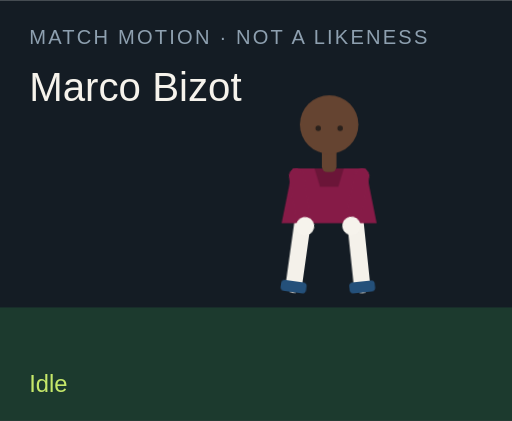
t = 0.00 s
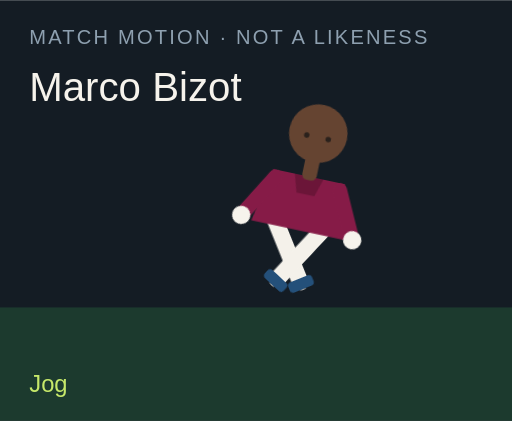
t = 1.50 s
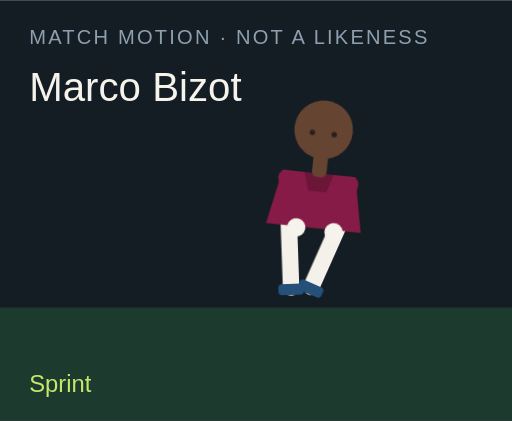
t = 3.00 s
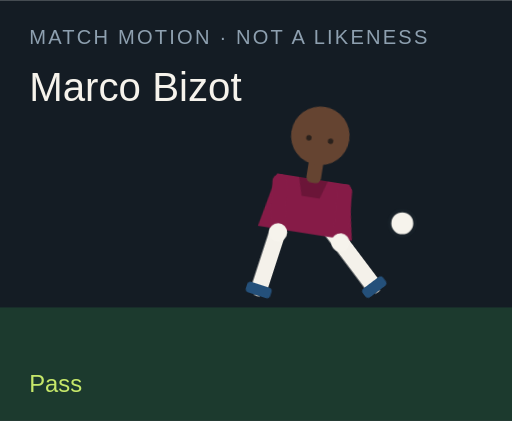
t = 4.50 s
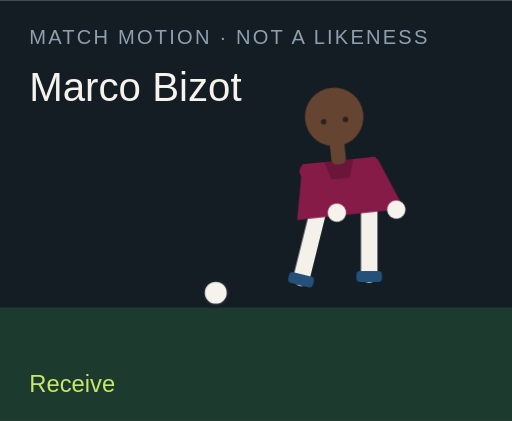
t = 6.00 s
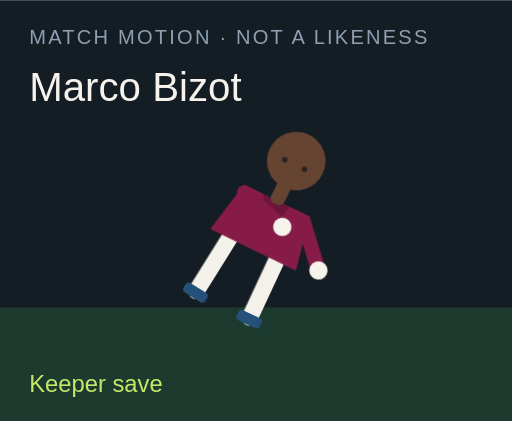
t = 7.50 s

The animated SVG that drew these frames (rendered in a browser with its animation timeline set to each time). Animation: 18 CSS @keyframes rules; one cycle of 9.00 s, repeats indefinitely.

<?xml version="1.0" encoding="UTF-8"?>
<svg xmlns="http://www.w3.org/2000/svg" viewBox="0 0 280 230" role="img">
  <style>@media (prefers-reduced-motion: reduce){animate,animateTransform{display:none}}</style>
  <rect width="280" height="230" fill="#141c24"/>
  <rect y="168" width="280" height="62" fill="#1c3a2e"/>
  <text x="16" y="24" fill="#8ea0b0" font-family="Arial,sans-serif" font-size="11" letter-spacing="1.2">MATCH MOTION · NOT A LIKENESS</text>
  <text x="16" y="55" fill="#f6f3ec" font-family="Impact,sans-serif" font-size="22">Marco Bizot</text>
  <circle r="7" fill="#f6f3ec" stroke="#172028" stroke-width="2" id="motion-26316" cx="150" cy="160" opacity="0">
    
    
    
  </circle>
  <g transform="translate(132 40)">
    <g id="motion-26338" transform="rotate(0 48 90)">
      
      <g id="motion-26340" transform="translate(0 0)">
        
        <g transform="translate(34 78)"><g id="motion-26342" transform="rotate(8)"><path d="M0 0 V38" stroke="#f4f1ea" stroke-width="9" stroke-linecap="round"/><rect x="-7" y="36" width="14" height="6" rx="2" fill="#24507a"/></g></g>
        <g transform="translate(62 78)"><g id="motion-26344" transform="rotate(-6)"><path d="M0 0 V38" stroke="#f4f1ea" stroke-width="9" stroke-linecap="round"/><rect x="-7" y="36" width="14" height="6" rx="2" fill="#24507a"/></g></g>
        <path d="M28 52 h40 l6 30 H22 Z" fill="#861b47"/>
        <path d="M40 52 h16 l-3 10 H43 Z" fill="#000" opacity=".2"/>
        <g transform="translate(30 56)"><g id="motion-26346" transform="rotate(-10)"><path d="M0 0 V28" stroke="#861b47" stroke-width="8" stroke-linecap="round"/><circle cx="0" cy="28" r="5" fill="#f6f3ec"/></g></g>
        <g transform="translate(66 56)"><g id="motion-26348" transform="rotate(12)"><path d="M0 0 V28" stroke="#861b47" stroke-width="8" stroke-linecap="round"/><circle cx="0" cy="28" r="5" fill="#f6f3ec"/></g></g>
        <rect x="44" y="40" width="8" height="14" rx="3" fill="#654431"/>
        <circle cx="48" cy="28" r="16" fill="#654431"/>
        
        <circle cx="42" cy="30" r="1.5" fill="#2a211c"/><circle cx="54" cy="30" r="1.5" fill="#2a211c"/>
      </g>
    </g>
  </g>
  <text x="16" y="214" fill="#c6e86a" font-family="Arial,sans-serif" font-size="13" opacity="1" id="motion-26320">Idle</text><text x="16" y="214" fill="#c6e86a" font-family="Arial,sans-serif" font-size="13" opacity="0" id="motion-26322">Jog</text><text x="16" y="214" fill="#c6e86a" font-family="Arial,sans-serif" font-size="13" opacity="0" id="motion-26324">Sprint</text><text x="16" y="214" fill="#c6e86a" font-family="Arial,sans-serif" font-size="13" opacity="0" id="motion-26326">Dribble</text><text x="16" y="214" fill="#c6e86a" font-family="Arial,sans-serif" font-size="13" opacity="0" id="motion-26328">Pass</text><text x="16" y="214" fill="#c6e86a" font-family="Arial,sans-serif" font-size="13" opacity="0" id="motion-26330">Shoot</text><text x="16" y="214" fill="#c6e86a" font-family="Arial,sans-serif" font-size="13" opacity="0" id="motion-26332">Receive</text><text x="16" y="214" fill="#c6e86a" font-family="Arial,sans-serif" font-size="13" opacity="0" id="motion-26334">Keeper save</text><text x="16" y="214" fill="#c6e86a" font-family="Arial,sans-serif" font-size="13" opacity="0" id="motion-26336">Gloves up</text>
<style>@keyframes track-26317{0%{cx:150px}11.1%{cx:156px}22.2%{cx:164px}33.300000000000004%{cx:142px}44.4%{cx:190px}55.60000000000001%{cx:250px}66.7%{cx:118px}77.8%{cx:150px}88.9%{cx:150px}100%{cx:150px}}@keyframes track-26318{0%{cy:160px}11.1%{cy:158px}22.2%{cy:154px}33.300000000000004%{cy:156px}44.4%{cy:148px}55.60000000000001%{cy:96px}66.7%{cy:160px}77.8%{cy:160px}88.9%{cy:160px}100%{cy:160px}}@keyframes track-26319{0%{opacity:0}11.1%{opacity:0}22.2%{opacity:0}33.300000000000004%{opacity:1}44.4%{opacity:1}55.60000000000001%{opacity:1}66.7%{opacity:1}77.8%{opacity:0}88.9%{opacity:0}100%{opacity:0}}@keyframes track-26321{0%{opacity:1}11.1%{opacity:0}22.2%{opacity:0}33.300000000000004%{opacity:0}44.4%{opacity:0}55.60000000000001%{opacity:0}66.7%{opacity:0}77.8%{opacity:0}88.9%{opacity:0}100%{opacity:1}}@keyframes track-26323{0%{opacity:0}11.1%{opacity:1}22.2%{opacity:0}33.300000000000004%{opacity:0}44.4%{opacity:0}55.60000000000001%{opacity:0}66.7%{opacity:0}77.8%{opacity:0}88.9%{opacity:0}100%{opacity:0}}@keyframes track-26325{0%{opacity:0}11.1%{opacity:0}22.2%{opacity:1}33.300000000000004%{opacity:0}44.4%{opacity:0}55.60000000000001%{opacity:0}66.7%{opacity:0}77.8%{opacity:0}88.9%{opacity:0}100%{opacity:0}}@keyframes track-26327{0%{opacity:0}11.1%{opacity:0}22.2%{opacity:0}33.300000000000004%{opacity:1}44.4%{opacity:0}55.60000000000001%{opacity:0}66.7%{opacity:0}77.8%{opacity:0}88.9%{opacity:0}100%{opacity:0}}@keyframes track-26329{0%{opacity:0}11.1%{opacity:0}22.2%{opacity:0}33.300000000000004%{opacity:0}44.4%{opacity:1}55.60000000000001%{opacity:0}66.7%{opacity:0}77.8%{opacity:0}88.9%{opacity:0}100%{opacity:0}}@keyframes track-26331{0%{opacity:0}11.1%{opacity:0}22.2%{opacity:0}33.300000000000004%{opacity:0}44.4%{opacity:0}55.60000000000001%{opacity:1}66.7%{opacity:0}77.8%{opacity:0}88.9%{opacity:0}100%{opacity:0}}@keyframes track-26333{0%{opacity:0}11.1%{opacity:0}22.2%{opacity:0}33.300000000000004%{opacity:0}44.4%{opacity:0}55.60000000000001%{opacity:0}66.7%{opacity:1}77.8%{opacity:0}88.9%{opacity:0}100%{opacity:0}}@keyframes track-26335{0%{opacity:0}11.1%{opacity:0}22.2%{opacity:0}33.300000000000004%{opacity:0}44.4%{opacity:0}55.60000000000001%{opacity:0}66.7%{opacity:0}77.8%{opacity:1}88.9%{opacity:0}100%{opacity:0}}@keyframes track-26337{0%{opacity:0}11.1%{opacity:0}22.2%{opacity:0}33.300000000000004%{opacity:0}44.4%{opacity:0}55.60000000000001%{opacity:0}66.7%{opacity:0}77.8%{opacity:0}88.9%{opacity:1}100%{opacity:0}}@keyframes track-26339{0%{transform:rotate(0deg)}11.1%{transform:rotate(8deg)}22.2%{transform:rotate(16deg)}33.300000000000004%{transform:rotate(6deg)}44.4%{transform:rotate(4deg)}55.60000000000001%{transform:rotate(14deg)}66.7%{transform:rotate(-6deg)}77.8%{transform:rotate(52deg)}88.9%{transform:rotate(0deg)}100%{transform:rotate(0deg)}}@keyframes track-26341{0%{transform:translate(0px,0px)}11.1%{transform:translate(0px,-3px)}22.2%{transform:translate(0px,-6px)}33.300000000000004%{transform:translate(0px,-2px)}44.4%{transform:translate(0px,2px)}55.60000000000001%{transform:translate(0px,-4px)}66.7%{transform:translate(0px,1px)}77.8%{transform:translate(0px,16px)}88.9%{transform:translate(0px,-12px)}100%{transform:translate(0px,0px)}}@keyframes track-26343{0%{transform:rotate(8deg)}11.1%{transform:rotate(-26deg)}22.2%{transform:rotate(-42deg)}33.300000000000004%{transform:rotate(-8deg)}44.4%{transform:rotate(6deg)}55.60000000000001%{transform:rotate(12deg)}66.7%{transform:rotate(20deg)}77.8%{transform:rotate(18deg)}88.9%{transform:rotate(-6deg)}100%{transform:rotate(8deg)}}@keyframes track-26345{0%{transform:rotate(-6deg)}11.1%{transform:rotate(24deg)}22.2%{transform:rotate(38deg)}33.300000000000004%{transform:rotate(18deg)}44.4%{transform:rotate(-38deg)}55.60000000000001%{transform:rotate(-54deg)}66.7%{transform:rotate(6deg)}77.8%{transform:rotate(-8deg)}88.9%{transform:rotate(6deg)}100%{transform:rotate(-6deg)}}@keyframes track-26347{0%{transform:rotate(-10deg)}11.1%{transform:rotate(24deg)}22.2%{transform:rotate(36deg)}33.300000000000004%{transform:rotate(-18deg)}44.4%{transform:rotate(10deg)}55.60000000000001%{transform:rotate(-24deg)}66.7%{transform:rotate(-30deg)}77.8%{transform:rotate(-70deg)}88.9%{transform:rotate(-78deg)}100%{transform:rotate(-10deg)}}@keyframes track-26349{0%{transform:rotate(12deg)}11.1%{transform:rotate(-20deg)}22.2%{transform:rotate(-32deg)}33.300000000000004%{transform:rotate(14deg)}44.4%{transform:rotate(-26deg)}55.60000000000001%{transform:rotate(18deg)}66.7%{transform:rotate(-22deg)}77.8%{transform:rotate(-8deg)}88.9%{transform:rotate(-78deg)}100%{transform:rotate(12deg)}}@media(prefers-reduced-motion:no-preference){#motion-26316{animation:track-26317 9s linear infinite both,track-26318 9s linear infinite both,track-26319 9s steps(1,end) infinite both}#motion-26320{animation:track-26321 9s steps(1,end) infinite both}#motion-26322{animation:track-26323 9s steps(1,end) infinite both}#motion-26324{animation:track-26325 9s steps(1,end) infinite both}#motion-26326{animation:track-26327 9s steps(1,end) infinite both}#motion-26328{animation:track-26329 9s steps(1,end) infinite both}#motion-26330{animation:track-26331 9s steps(1,end) infinite both}#motion-26332{animation:track-26333 9s steps(1,end) infinite both}#motion-26334{animation:track-26335 9s steps(1,end) infinite both}#motion-26336{animation:track-26337 9s steps(1,end) infinite both}#motion-26338{animation:track-26339 9s linear infinite both}#motion-26340{animation:track-26341 9s linear infinite both}#motion-26342{animation:track-26343 9s linear infinite both}#motion-26344{animation:track-26345 9s linear infinite both}#motion-26346{animation:track-26347 9s linear infinite both}#motion-26348{animation:track-26349 9s linear infinite both}}</style></svg>
